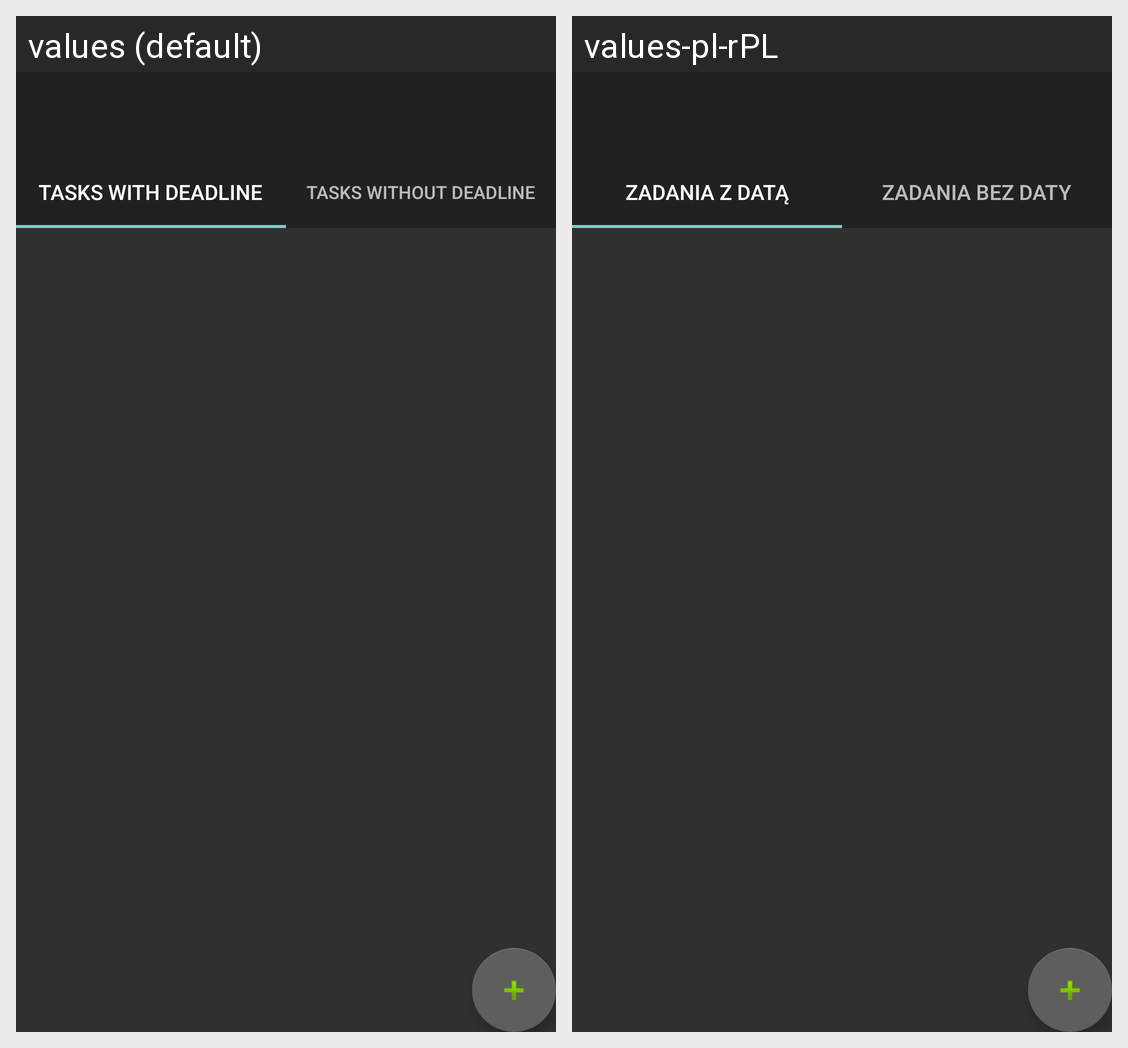

This grid shows one Android layout under two languages. Give, for every string resource on the screen, its name, the default text and each shown locale's text.
Android screen res/layout/activity_main.xml rendered under 2 locales, left to right: values (default), values-pl-rPL. Device: Nexus 5 (rendered at 1080×1920; each locale shown at half size, 540×960, under a caption strip naming it); theme Theme.AppCompat.NoActionBar.
Strings drawn on this screen, with the default value and each locale's value (text and hints the layout hard-codes, and strings that could not be matched under every locale, appear in the picture but are not listed):

tasks_with_deadline
  values: Tasks with deadline
  values-pl-rPL: Zadania z datą

tasks_without_deadline
  values: Tasks without deadline
  values-pl-rPL: Zadania bez daty
